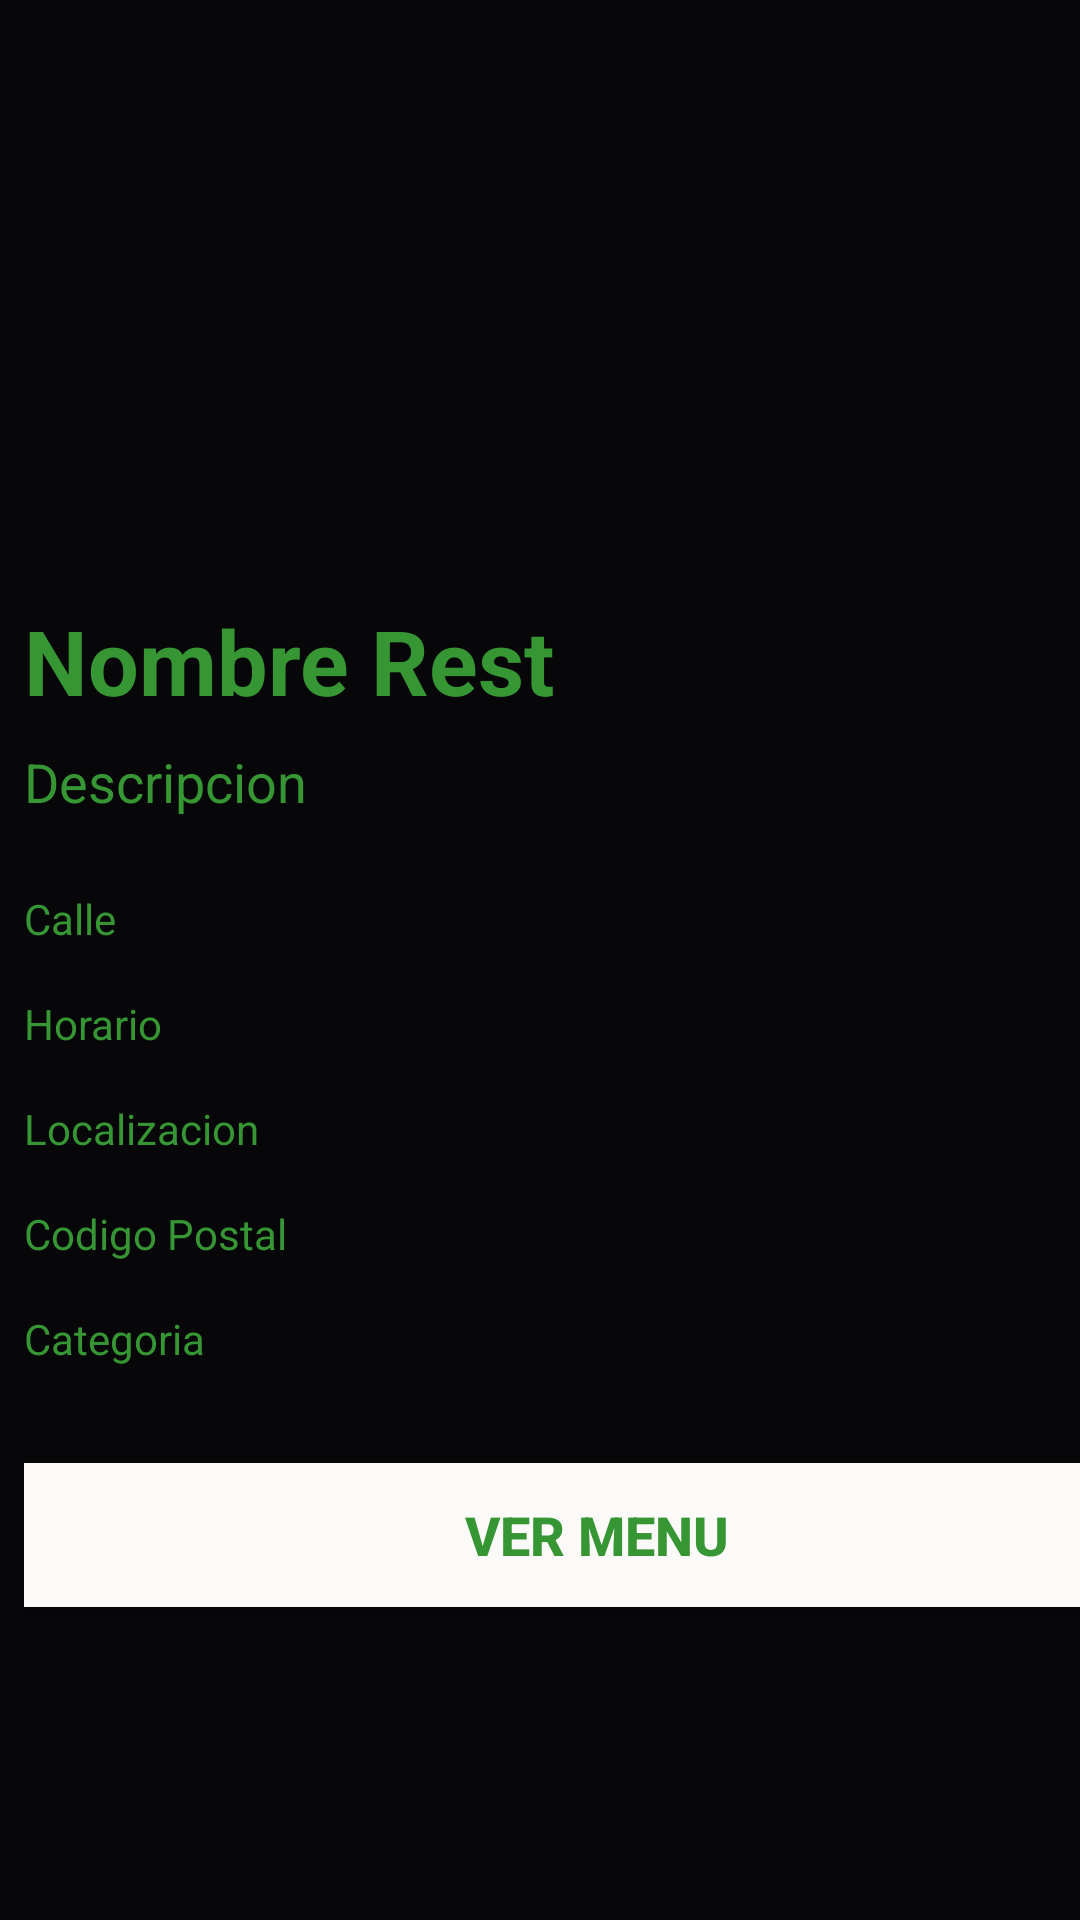

Write the Android layout XML for this screen, with the resource values it uses.
<!-- AndroidManifest.xml: application theme AppTheme -->
<!-- res/layout/activity_restaurante_details.xml -->
<?xml version="1.0" encoding="utf-8"?>
<android.support.constraint.ConstraintLayout xmlns:android="http://schemas.android.com/apk/res/android"
    xmlns:app="http://schemas.android.com/apk/res-auto"
    xmlns:tools="http://schemas.android.com/tools"
    android:layout_width="match_parent"
    android:layout_height="match_parent"
    android:background="@color/colorPrimary"
    tools:context=".ui.activity.RestauranteDetails">

    <ImageView
        android:id="@+id/img_rest"
        android:layout_width="0dp"
        android:layout_height="184dp"
        android:scaleType="fitXY"
        app:layout_constraintEnd_toEndOf="parent"
        app:layout_constraintStart_toStartOf="parent"
        app:layout_constraintTop_toTopOf="parent"
        app:srcCompat="@drawable/ic_launcher_background" />

    <TextView
        android:id="@+id/nombre_rest"
        android:layout_width="wrap_content"
        android:layout_height="wrap_content"
        android:layout_marginStart="8dp"
        android:layout_marginLeft="8dp"
        android:layout_marginTop="16dp"
        android:text="Nombre Rest"
        android:textColor="@color/colorPrimaryDark"
        android:textSize="30sp"
        android:textStyle="bold"
        app:layout_constraintStart_toStartOf="parent"
        app:layout_constraintTop_toBottomOf="@+id/img_rest" />

    <TextView
        android:id="@+id/descripcion_rest"
        android:layout_width="382dp"
        android:layout_height="wrap_content"
        android:layout_marginTop="8dp"
        android:text="Descripcion"
        android:textColor="@color/colorPrimaryDark"
        android:textSize="18sp"
        app:layout_constraintStart_toStartOf="@+id/nombre_rest"
        app:layout_constraintTop_toBottomOf="@+id/nombre_rest" />

    <TextView
        android:id="@+id/calle_rest"
        android:layout_width="382dp"
        android:layout_height="wrap_content"
        android:layout_marginTop="24dp"
        android:text="Calle"
        android:textColor="@color/colorPrimaryDark"
        app:layout_constraintStart_toStartOf="@+id/descripcion_rest"
        app:layout_constraintTop_toBottomOf="@+id/descripcion_rest" />

    <TextView
        android:id="@+id/horario_rest"
        android:layout_width="382dp"
        android:layout_height="wrap_content"
        android:layout_marginTop="16dp"
        android:text="Horario"
        android:textColor="@color/colorPrimaryDark"
        app:layout_constraintStart_toStartOf="@+id/calle_rest"
        app:layout_constraintTop_toBottomOf="@+id/calle_rest" />

    <TextView
        android:id="@+id/localizacion_rest"
        android:layout_width="382dp"
        android:layout_height="wrap_content"
        android:layout_marginTop="16dp"
        android:text="Localizacion"
        android:textColor="@color/colorPrimaryDark"
        app:layout_constraintStart_toStartOf="@+id/horario_rest"
        app:layout_constraintTop_toBottomOf="@+id/horario_rest" />

    <TextView
        android:id="@+id/cod_post_rest"
        android:layout_width="382dp"
        android:layout_height="0dp"
        android:layout_marginTop="16dp"
        android:text="Codigo Postal"
        android:textColor="@color/colorPrimaryDark"
        app:layout_constraintStart_toStartOf="@+id/localizacion_rest"
        app:layout_constraintTop_toBottomOf="@+id/localizacion_rest" />

    <TextView
        android:id="@+id/categoria_rest"
        android:layout_width="382dp"
        android:layout_height="wrap_content"
        android:layout_marginTop="16dp"
        android:text="Categoria"
        android:textColor="@color/colorPrimaryDark"
        app:layout_constraintStart_toStartOf="@+id/cod_post_rest"
        app:layout_constraintTop_toBottomOf="@+id/cod_post_rest" />

    <Button
        android:id="@+id/menus_rest"
        android:layout_width="0dp"
        android:layout_height="wrap_content"
        android:layout_marginTop="32dp"
        android:background="@color/colorAccent"
        android:text="Ver Menu"
        android:textAllCaps="true"
        android:textColor="@color/colorPrimaryDark"
        android:textSize="18sp"
        android:textStyle="bold"
        app:layout_constraintEnd_toEndOf="@+id/categoria_rest"
        app:layout_constraintStart_toStartOf="@+id/categoria_rest"
        app:layout_constraintTop_toBottomOf="@+id/categoria_rest" />

</android.support.constraint.ConstraintLayout>
<!-- resources referenced by this layout -->
<resources>
  <color name="colorAccent">#FBFAF8</color>
  <color name="colorPrimary">#07070A</color>
  <color name="colorPrimaryDark">#379634</color>
  <style name="AppTheme" parent="Theme.AppCompat.Light.NoActionBar">
      
  
      
          <item name="colorPrimary">@color/colorPrimary</item>
          <item name="colorPrimaryDark">@color/colorPrimaryDark</item>
          <item name="colorAccent">@color/colorAccent</item>
      </style>
</resources>
